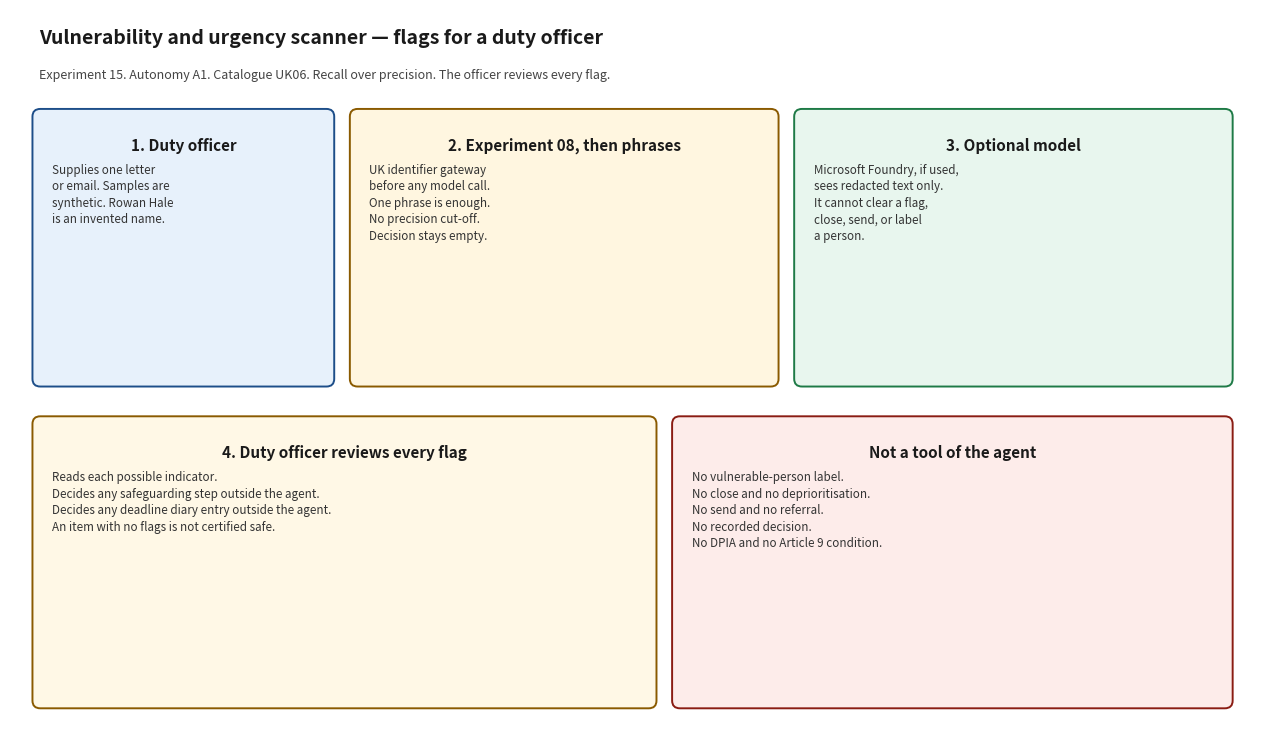

The script that saved this image: (Note: this script raises an exception after producing the figure.)
#!/usr/bin/env python3
"""Render docs/architecture_diagram.png. Matplotlib is used only for this script."""

from pathlib import Path

import matplotlib.pyplot as plt
from matplotlib.patches import FancyBboxPatch


def box(ax, x, y, w, h, title, body, face, edge):
    patch = FancyBboxPatch(
        (x, y), w, h,
        boxstyle="round,pad=0.02,rounding_size=0.08",
        facecolor=face, edgecolor=edge, linewidth=1.4,
    )
    ax.add_patch(patch)
    ax.text(x + w / 2, y + h - 0.28, title, ha="center", va="top", fontsize=11, fontweight="bold", color="#1a1a1a")
    ax.text(x + 0.18, y + h - 0.55, body, ha="left", va="top", fontsize=8.4, color="#333333", linespacing=1.35)


def main() -> None:
    fig, ax = plt.subplots(figsize=(12.8, 7.6))
    ax.set_xlim(0, 12.8)
    ax.set_ylim(0, 7.6)
    ax.axis("off")
    fig.patch.set_facecolor("white")

    ax.text(
        0.3, 7.25,
        "Vulnerability and urgency scanner — flags for a duty officer",
        fontsize=14, fontweight="bold", color="#1a1a1a",
    )
    ax.text(
        0.3, 6.88,
        "Experiment 15. Autonomy A1. Catalogue UK06. Recall over precision. The officer reviews every flag.",
        fontsize=9, color="#444444",
    )

    box(
        ax, 0.25, 3.7, 3.05, 2.85,
        "1. Duty officer",
        "Supplies one letter\nor email. Samples are\nsynthetic. Rowan Hale\nis an invented name.",
        "#e7f1fb", "#1d4e89",
    )
    box(
        ax, 3.5, 3.7, 4.35, 2.85,
        "2. Experiment 08, then phrases",
        "UK identifier gateway\nbefore any model call.\nOne phrase is enough.\nNo precision cut-off.\nDecision stays empty.",
        "#fff6e0", "#8a5a00",
    )
    box(
        ax, 8.05, 3.7, 4.45, 2.85,
        "3. Optional model",
        "Microsoft Foundry, if used,\nsees redacted text only.\nIt cannot clear a flag,\nclose, send, or label\na person.",
        "#e8f6ee", "#1e7a46",
    )
    box(
        ax, 0.25, 0.35, 6.35, 3.0,
        "4. Duty officer reviews every flag",
        "Reads each possible indicator.\nDecides any safeguarding step outside the agent.\nDecides any deadline diary entry outside the agent.\nAn item with no flags is not certified safe.",
        "#fff8e6", "#8a5a00",
    )
    box(
        ax, 6.8, 0.35, 5.7, 3.0,
        "Not a tool of the agent",
        "No vulnerable-person label.\nNo close and no deprioritisation.\nNo send and no referral.\nNo recorded decision.\nNo DPIA and no Article 9 condition.",
        "#fdecea", "#8a1c13",
    )

    fig.tight_layout()
    out = Path(__file__).with_name("architecture_diagram.png")
    fig.savefig(out, dpi=140)
    print(out)


if __name__ == "__main__":
    main()
